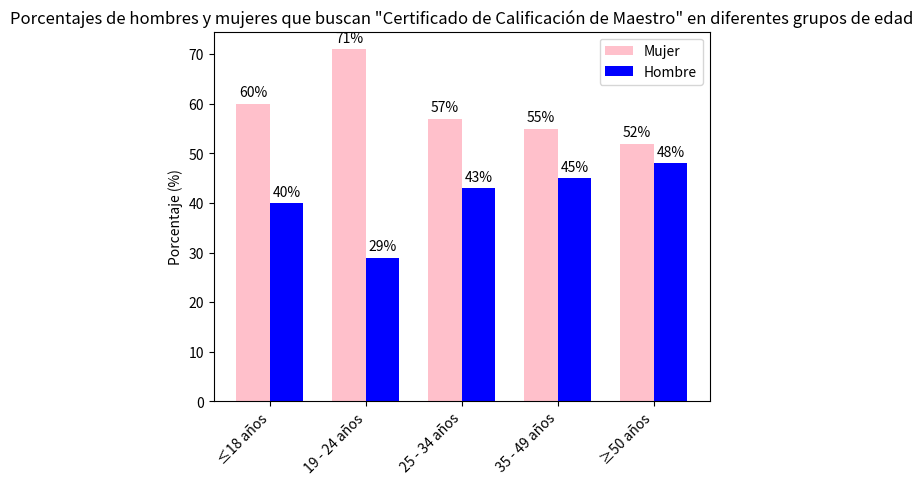

Python code for this plot:
import matplotlib.pyplot as plt
import numpy as np

# Grupos de edad
grupos_edad = ['≤18 años', '19 - 24 años', '25 - 34 años', '35 - 49 años', '≥50 años']
# Datos de porcentaje de mujeres (simulados, complementados razonablemente según la tendencia del gráfico y los datos conocidos)
porcentajes_mujer = [60, 71, 57, 55, 52]
# Datos de porcentaje de hombres (simulados, complementados razonablemente según la tendencia del gráfico y los datos conocidos)
porcentajes_hombre = [40, 29, 43, 45, 48]

x = np.arange(len(grupos_edad))  # Posiciones en el eje x
ancho = 0.35  # Ancho de las barras

fig, ax = plt.subplots()
# Dibujar barras de mujeres
rects1 = ax.bar(x - ancho/2, porcentajes_mujer, ancho, label='Mujer', color='pink')
# Dibujar barras de hombres
rects2 = ax.bar(x + ancho/2, porcentajes_hombre, ancho, label='Hombre', color='blue')

# Añadir título y etiquetas
ax.set_ylabel('Porcentaje (%)')
ax.set_title('Porcentajes de hombres y mujeres que buscan "Certificado de Calificación de Maestro" en diferentes grupos de edad')
ax.set_xticks(x)
ax.set_xticklabels(grupos_edad, rotation=45, ha='right')
ax.legend()

# Anotar valores en las barras
def autolabel(rects):
    for rect in rects:
        altura = rect.get_height()
        ax.annotate('{}%'.format(altura),
                    xy=(rect.get_x() + rect.get_width() / 2, altura),
                    xytext=(0, 3),  # Distancia vertical de la etiqueta del valor desde la barra
                    textcoords="offset points",
                    ha='center', va='bottom')

autolabel(rects1)
autolabel(rects2)

plt.show()
